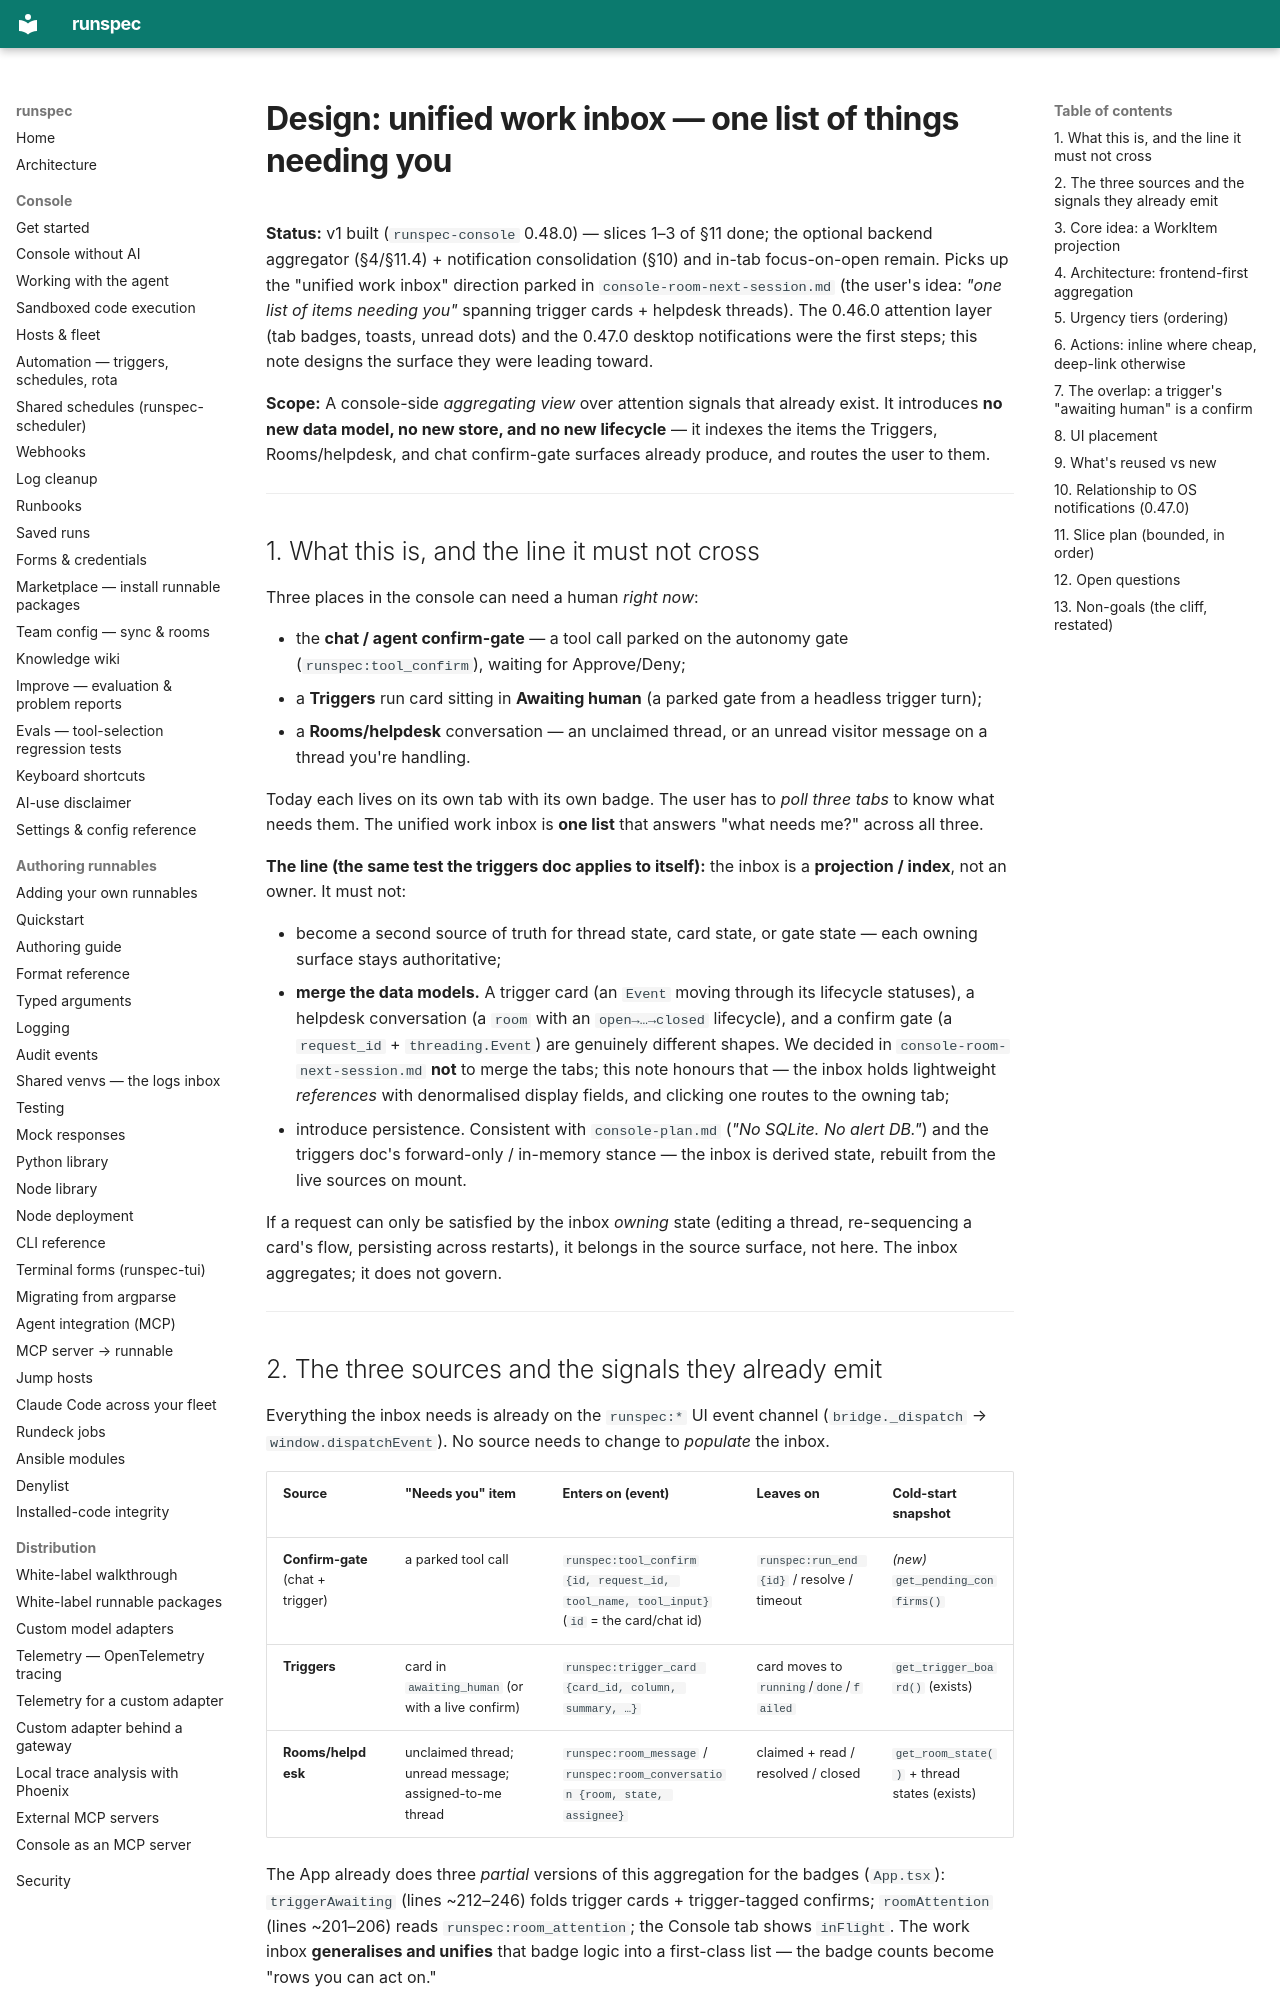

repository: runspec-app/runspec · page: design/console-work-inbox/index.html · generator: mkdocs

# Design: unified work inbox — one list of things needing you

**Status:** v1 built (`runspec-console` 0.48.0) — slices 1–3 of §11 done; the
optional backend aggregator (§4/§11.4) + notification consolidation (§10) and
in-tab focus-on-open remain. Picks up the "unified work inbox"
direction parked in `console-room-next-session.md` (the user's idea: *"one list
of items needing you"* spanning trigger cards + helpdesk threads). The 0.46.0
attention layer (tab badges, toasts, unread dots) and the 0.47.0 desktop
notifications were the first steps; this note designs the surface they were
leading toward.

**Scope:** A console-side *aggregating view* over attention signals that already
exist. It introduces **no new data model, no new store, and no new lifecycle** —
it indexes the items the Triggers, Rooms/helpdesk, and chat confirm-gate
surfaces already produce, and routes the user to them.

---

## 1. What this is, and the line it must not cross

Three places in the console can need a human *right now*:

- the **chat / agent confirm-gate** — a tool call parked on the autonomy gate
  (`runspec:tool_confirm`), waiting for Approve/Deny;
- a **Triggers** run card sitting in **Awaiting human** (a parked gate from a
  headless trigger turn);
- a **Rooms/helpdesk** conversation — an unclaimed thread, or an unread visitor
  message on a thread you're handling.

Today each lives on its own tab with its own badge. The user has to *poll three
tabs* to know what needs them. The unified work inbox is **one list** that
answers "what needs me?" across all three.

**The line (the same test the triggers doc applies to itself):** the inbox is a
**projection / index**, not an owner. It must not:

- become a second source of truth for thread state, card state, or gate state —
  each owning surface stays authoritative;
- **merge the data models.** A trigger card (an `Event` moving through its
  lifecycle statuses), a helpdesk conversation (a `room` with an `open→…→closed` lifecycle),
  and a confirm gate (a `request_id` + `threading.Event`) are genuinely different
  shapes. We decided in `console-room-next-session.md` **not** to merge the tabs;
  this note honours that — the inbox holds lightweight *references* with
  denormalised display fields, and clicking one routes to the owning tab;
- introduce persistence. Consistent with `console-plan.md` (*"No SQLite. No alert
  DB."*) and the triggers doc's forward-only / in-memory stance — the inbox is
  derived state, rebuilt from the live sources on mount.

If a request can only be satisfied by the inbox *owning* state (editing a thread,
re-sequencing a card's flow, persisting across restarts), it belongs in the
source surface, not here. The inbox aggregates; it does not govern.

---
